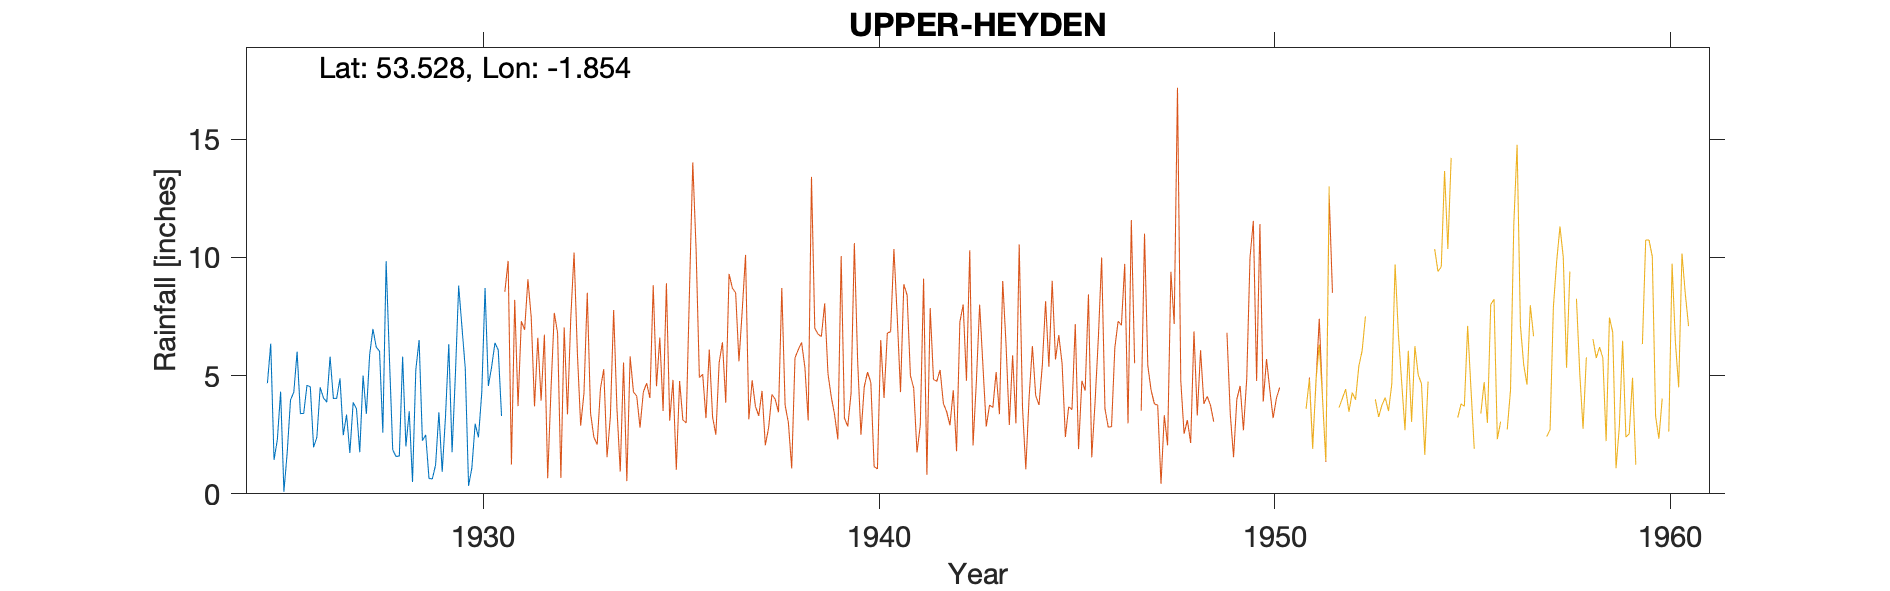

Data behind this chart, as committed beside it:
UPPER-HEYDEN-OLD, , , , , , , , , , , 
Grid ref, SE098035, Long, -1.854, Lat, 53.53, Elevation, 1718, ft., , , 
Station no, 2760, , , , , , , , , , 
, 1920, 1921, 1922, 1923, 1924, 1925, 1926, 1927, 1928, 1929, 1930
January, , , , , , 4.68, 4.59, 3.35, 9.84, 2.49, 5.3
February, , , , , , 6.35, 4.52, 1.73, 5.72, 0.65, 0.34
March, , , , , , 1.44, 1.97, 3.86, 1.86, 0.63, 1.1
April, , , , , , 2.28, 2.4, 3.6, 1.58, 1.22, 2.96
May, , , , , , 4.32, 4.5, 1.76, 1.6, 3.45, 2.39
June, , , , , , 0.09, 4.05, 5, 5.8, 0.93, 4.27
July, , , , , , 1.75, 3.88, 3.38, 2, 3.26, 8.7
August, , , , , , 3.97, 5.8, 5.88, 3.49, 6.33, 4.56
September, , , , , , 4.3, 4.03, 6.97, 0.5, 1.76, 5.37
October, , , , , , 6.01, 4.04, 6.2, 5.24, 5.02, 6.38
November, , , , , , 3.39, 4.88, 6.03, 6.5, 8.8, 6.08
December, , , , , , 3.4, 2.48, 2.59, 2.25, 7.04, 3.29
Total, , , , , 46.37, 41.98, 47.14, 50.35, 46.38, 41.58, 50.74
NGR is the same as the 1950s gauge. Alti…, , , , , , , , , , , 
